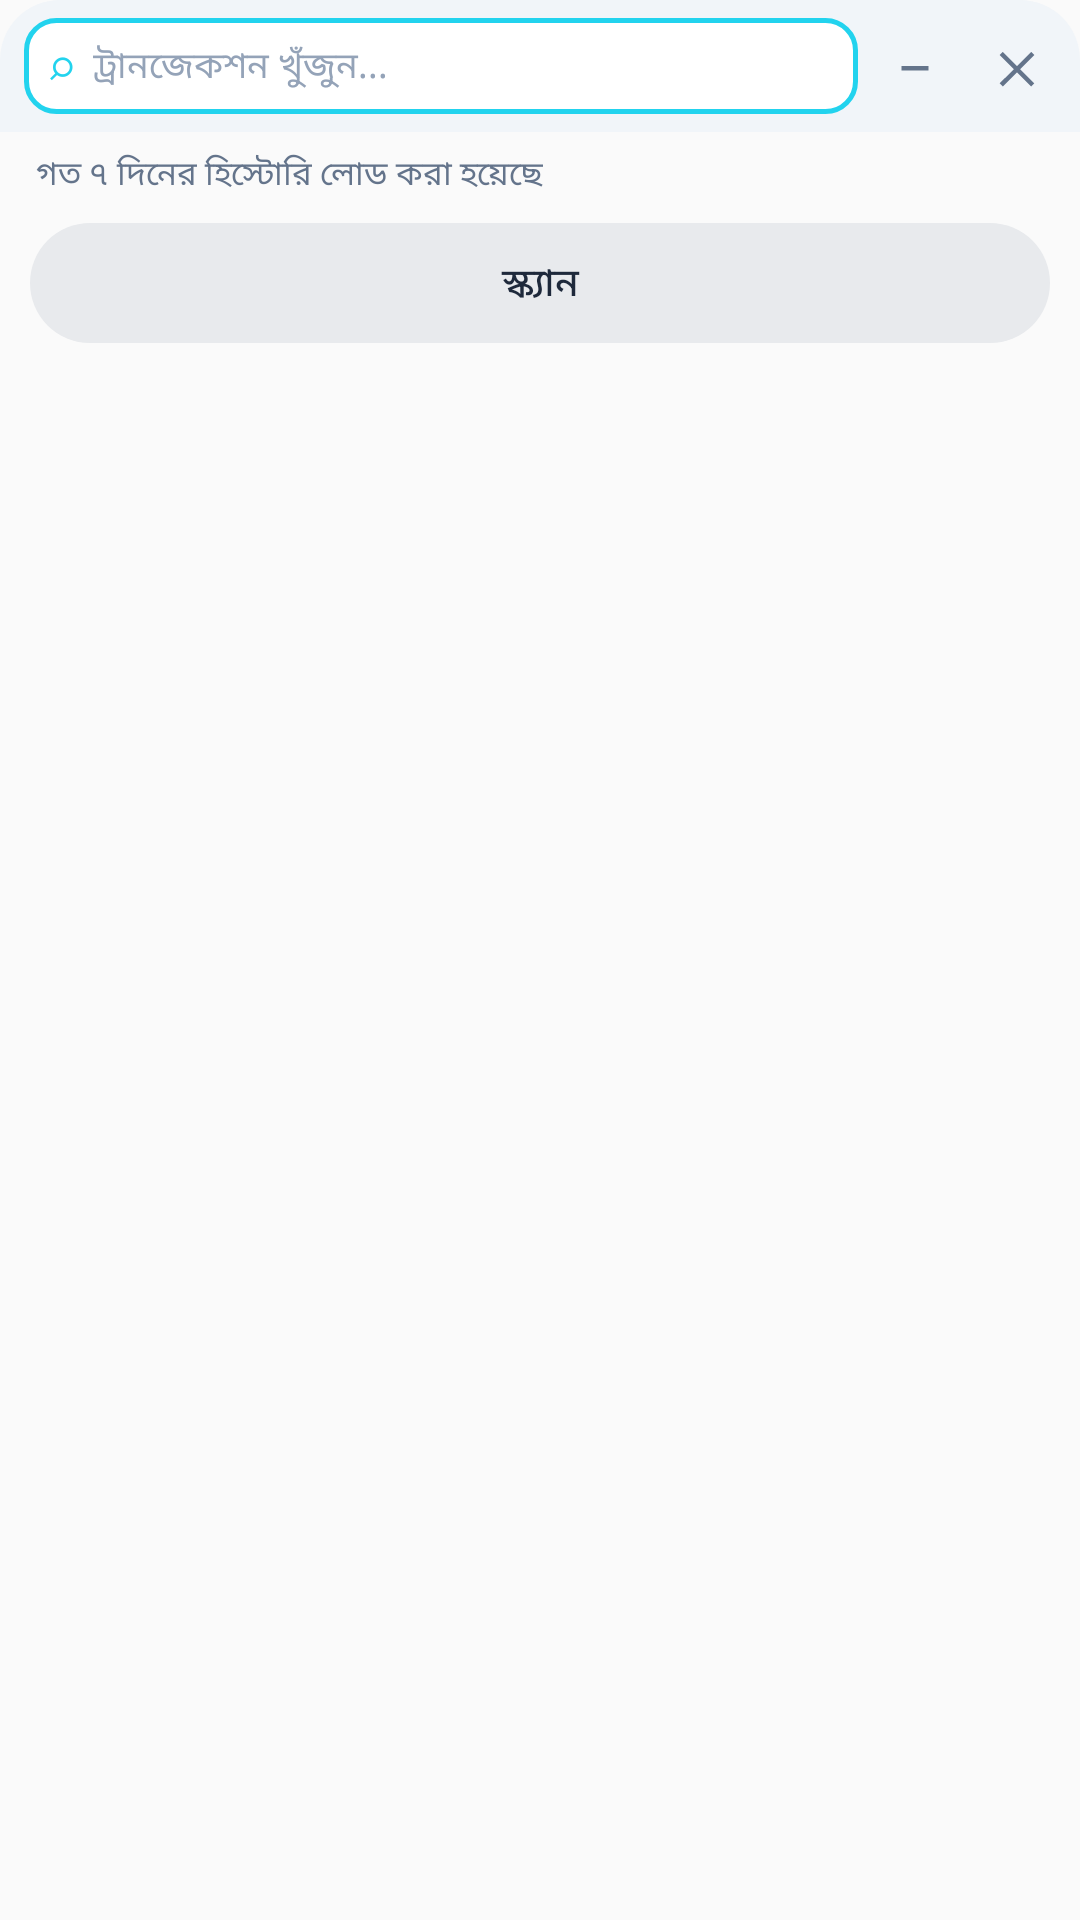

This screen was rendered from an Android layout file. Write that file and the resources it references.
<!-- AndroidManifest.xml: application theme Theme.PaymentChecker -->
<!-- res/layout/smart_popup_panel.xml -->
<?xml version="1.0" encoding="utf-8"?>
<FrameLayout xmlns:android="http://schemas.android.com/apk/res/android"
    android:layout_width="match_parent"
    android:layout_height="wrap_content">

    <LinearLayout
        android:id="@+id/smartPopupContent"
        android:layout_width="match_parent"
        android:layout_height="wrap_content"
        android:orientation="vertical"
        android:background="@drawable/bg_smart_popup"
        android:elevation="10dp"
        android:paddingBottom="8dp">

        
        <LinearLayout
            android:id="@+id/smartPopupHeader"
            android:layout_width="match_parent"
            android:layout_height="44dp"
            android:orientation="horizontal"
            android:gravity="center_vertical"
            android:paddingStart="8dp"
            android:paddingEnd="4dp"
            android:background="@drawable/bg_smart_popup_header">

            <LinearLayout
                android:id="@+id/smartPopupSearchBar"
                android:layout_width="0dp"
                android:layout_height="32dp"
                android:layout_weight="1"
                android:orientation="horizontal"
                android:gravity="center_vertical"
                android:paddingStart="8dp"
                android:paddingEnd="2dp"
                android:background="@drawable/bg_smart_popup_search">

                <TextView
                    android:layout_width="wrap_content"
                    android:layout_height="wrap_content"
                    android:text="⌕"
                    android:textSize="14sp"
                    android:textColor="#22D3EE"
                    android:paddingEnd="6dp" />

                <EditText
                    android:id="@+id/tvSmartPopupQuery"
                    android:layout_width="0dp"
                    android:layout_height="match_parent"
                    android:layout_weight="1"
                    android:background="@android:color/transparent"
                    android:textColor="#0F172A"
                    android:textSize="12sp"
                    android:maxLines="1"
                    android:singleLine="true"
                    android:inputType="text"
                    android:imeOptions="actionSearch"
                    android:focusable="true"
                    android:focusableInTouchMode="true"
                    android:cursorVisible="true"
                    android:hint="ট্রানজেকশন খুঁজুন..."
                    android:textColorHint="#94A3B8"
                    android:paddingEnd="4dp" />

                <ImageButton
                    android:id="@+id/btnSmartPopupClear"
                    android:layout_width="28dp"
                    android:layout_height="28dp"
                    android:src="@drawable/ic_smart_popup_clear"
                    android:background="?android:attr/selectableItemBackgroundBorderless"
                    android:contentDescription="@string/smart_popup_clear"
                    android:padding="5dp"
                    android:scaleType="centerInside"
                    android:visibility="gone" />
            </LinearLayout>

            <ImageButton
                android:id="@+id/btnSmartPopupMinimize"
                android:layout_width="34dp"
                android:layout_height="34dp"
                android:layout_marginStart="2dp"
                android:src="@drawable/ic_smart_popup_minimize"
                android:background="?android:attr/selectableItemBackgroundBorderless"
                android:contentDescription="@string/smart_popup_minimize"
                android:padding="8dp"
                android:scaleType="centerInside"
                android:tint="#64748B" />

            <ImageButton
                android:id="@+id/btnSmartPopupClose"
                android:layout_width="34dp"
                android:layout_height="34dp"
                android:src="@drawable/ic_smart_popup_close"
                android:background="?android:attr/selectableItemBackgroundBorderless"
                android:contentDescription="@string/smart_popup_close"
                android:padding="8dp"
                android:scaleType="centerInside"
                android:tint="#64748B" />
        </LinearLayout>

        <TextView
            android:id="@+id/tvSmartPopupStatus"
            android:layout_width="match_parent"
            android:layout_height="wrap_content"
            android:paddingHorizontal="12dp"
            android:paddingTop="6dp"
            android:paddingBottom="4dp"
            android:textColor="#64748B"
            android:textSize="11sp"
            android:text="@string/smart_popup_history_loaded" />

        
        <FrameLayout
            android:id="@+id/smartPopupMid"
            android:layout_width="match_parent"
            android:layout_height="0dp"
            android:layout_weight="1"
            android:visibility="gone"
            android:paddingHorizontal="8dp">

            
            <ScrollView
                android:id="@+id/smartPopupResultScroll"
                android:layout_width="match_parent"
                android:layout_height="match_parent"
                android:fillViewport="false"
                android:scrollbars="vertical">

                <LinearLayout
                    android:layout_width="match_parent"
                    android:layout_height="wrap_content"
                    android:orientation="vertical"
                    android:paddingBottom="4dp">

                    <TextView
                        android:id="@+id/tvSmartPopupSms"
                        android:layout_width="match_parent"
                        android:layout_height="wrap_content"
                        android:background="@drawable/bg_smart_popup_sms"
                        android:padding="10dp"
                        android:textColor="#334155"
                        android:textSize="11sp"
                        android:lineSpacingExtra="2dp"
                        android:visibility="gone" />

                    <androidx.recyclerview.widget.RecyclerView
                        android:id="@+id/rvSmartPopupResults"
                        android:layout_width="match_parent"
                        android:layout_height="wrap_content"
                        android:nestedScrollingEnabled="false"
                        android:layout_marginTop="6dp"
                        android:overScrollMode="never" />
                </LinearLayout>
            </ScrollView>

            
            <androidx.recyclerview.widget.RecyclerView
                android:id="@+id/rvSmartPopupSession"
                android:layout_width="match_parent"
                android:layout_height="match_parent"
                android:visibility="gone"
                android:scrollbars="vertical"
                android:clipToPadding="false"
                android:paddingBottom="4dp" />
        </FrameLayout>

        
        <LinearLayout
            android:id="@+id/smartPopupScanRow"
            android:layout_width="match_parent"
            android:layout_height="40dp"
            android:layout_marginHorizontal="10dp"
            android:layout_marginTop="4dp"
            android:orientation="horizontal"
            android:gravity="center_vertical"
            android:background="@drawable/bg_smart_popup_scan_btn">

            <ImageButton
                android:id="@+id/btnSmartPopupHistory"
                android:layout_width="40dp"
                android:layout_height="40dp"
                android:src="@drawable/ic_smart_popup_history"
                android:background="?android:attr/selectableItemBackgroundBorderless"
                android:contentDescription="@string/smart_popup_session_history"
                android:padding="10dp"
                android:scaleType="centerInside"
                android:tint="#475569"
                android:visibility="gone" />

            <TextView
                android:id="@+id/btnSmartPopupScan"
                android:layout_width="0dp"
                android:layout_height="match_parent"
                android:layout_weight="1"
                android:gravity="center"
                android:text="@string/smart_popup_scan"
                android:textColor="#1E293B"
                android:textSize="13sp"
                android:fontFamily="sans-serif-medium" />
        </LinearLayout>
    </LinearLayout>

    <View
        android:id="@+id/smartPopupResizeLeft"
        android:layout_width="18dp"
        android:layout_height="18dp"
        android:layout_gravity="bottom|start"
        android:contentDescription="Resize left" />

    <View
        android:id="@+id/smartPopupResizeRight"
        android:layout_width="18dp"
        android:layout_height="18dp"
        android:layout_gravity="bottom|end"
        android:contentDescription="Resize right" />
</FrameLayout>
<!-- resources referenced by this layout -->
<resources>
  <!-- drawable bg_smart_popup_header (drawable) -->
  <?xml version="1.0" encoding="utf-8"?>
  <shape xmlns:android="http://schemas.android.com/apk/res/android"
      android:shape="rectangle">
      <solid android:color="#F1F5F9" />
      <corners android:topLeftRadius="20dp" android:topRightRadius="20dp" />
  </shape>
  <!-- drawable bg_smart_popup_scan_btn (drawable) -->
  <?xml version="1.0" encoding="utf-8"?>
  <shape xmlns:android="http://schemas.android.com/apk/res/android"
      android:shape="rectangle">
      <solid android:color="#E8EAED" />
      <corners android:radius="20dp" />
  </shape>
  <!-- drawable bg_smart_popup_search (drawable) -->
  <?xml version="1.0" encoding="utf-8"?>
  <shape xmlns:android="http://schemas.android.com/apk/res/android"
      android:shape="rectangle">
      <solid android:color="#FFFFFF" />
      <stroke android:width="1.5dp" android:color="#22D3EE" />
      <corners android:radius="10dp" />
  </shape>
  <!-- drawable ic_smart_popup_close (drawable) -->
  <?xml version="1.0" encoding="utf-8"?>
  <vector xmlns:android="http://schemas.android.com/apk/res/android"
      android:width="24dp"
      android:height="24dp"
      android:viewportWidth="24"
      android:viewportHeight="24">
      <path
          android:fillColor="#64748B"
          android:pathData="M18.3,5.71L12,12.01 5.7,5.71 4.29,7.12 10.59,13.42 4.29,19.71 5.7,21.12 12,14.83 18.3,21.12 19.71,19.71 13.41,13.42 19.71,7.12z" />
  </vector>
  <!-- drawable ic_smart_popup_history (drawable) -->
  <?xml version="1.0" encoding="utf-8"?>
  <vector xmlns:android="http://schemas.android.com/apk/res/android"
      android:width="24dp"
      android:height="24dp"
      android:viewportWidth="24"
      android:viewportHeight="24">
      <path
          android:fillColor="#475569"
          android:pathData="M13,3a9,9 0,1 0,8.94 10h-2.02A7,7 0,1 1,13 5v4l4.5,-4.5L13,0v3zM12,8v5l4.25,2.52 0.77,-1.28L13.5,12.25V8H12z" />
  </vector>
  <!-- drawable ic_smart_popup_minimize (drawable) -->
  <?xml version="1.0" encoding="utf-8"?>
  <vector xmlns:android="http://schemas.android.com/apk/res/android"
      android:width="24dp"
      android:height="24dp"
      android:viewportWidth="24"
      android:viewportHeight="24">
      <path
          android:fillColor="#64748B"
          android:pathData="M6,12h12v2H6z" />
  </vector>
  <string name="smart_popup_clear">সার্চ মুছুন</string>
  <string name="smart_popup_close">বন্ধ</string>
  <string name="smart_popup_history_loaded">গত ৭ দিনের হিস্টোরি লোড করা হয়েছে</string>
  <string name="smart_popup_minimize">মিনিমাইজ</string>
  <string name="smart_popup_scan">স্ক্যান</string>
  <string name="smart_popup_session_history">সেশন হিস্টোরি</string>
  <style name="Theme.PaymentChecker" parent="android:Theme.Material.Light.NoActionBar" />
</resources>
